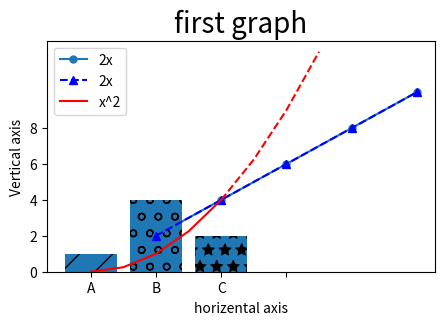

Write Python code to recreate this figure.
# this project is for the practice of matplotlib
import matplotlib.pyplot as plt
import numpy as np
import  pandas as pd


x=[1,2,3,4,5]
y=[2,4,6,8,10]

# resize the graph
plt.figure(figsize=(5,3))

# basic graph
plt.plot([1,2,3,4,5],[2,4,6,8,10],label='2x',marker=".", markersize=10)
# fmt='[color][marker][line]'
# doing the same thing, short hand ''
plt.plot(x,y,'b^--',label='2x')

# line 2
x2=np.arange(0,4,0.5)
plt.plot(x2[:5],x2[:5]**2,'r',label='x^2')
# do projection as well, differentiate with various type of lines
plt.plot(x2[4:],x2[4:]**2,'r--')

plt.title('first graph',fontdict={'fontsize':20})
plt.xlabel('horizental axis')
plt.ylabel('Vertical axis')

plt.xticks([0,1,2,3])
plt.yticks([0,2,4,6,8])

plt.legend()

plt.savefig('MyGraph.png',dpi=100)

plt.show()

#bar chart
labels=['A','B','C']
values=[1,4,2]

bars=plt.bar(labels,values)

plt.figure(figsize=(6,4))

# change the pattern in each bar
patterns=['/','o','*']
for bar in bars:
    bar.set_hatch(patterns.pop(0))
# bars[0].set_hatch('/')